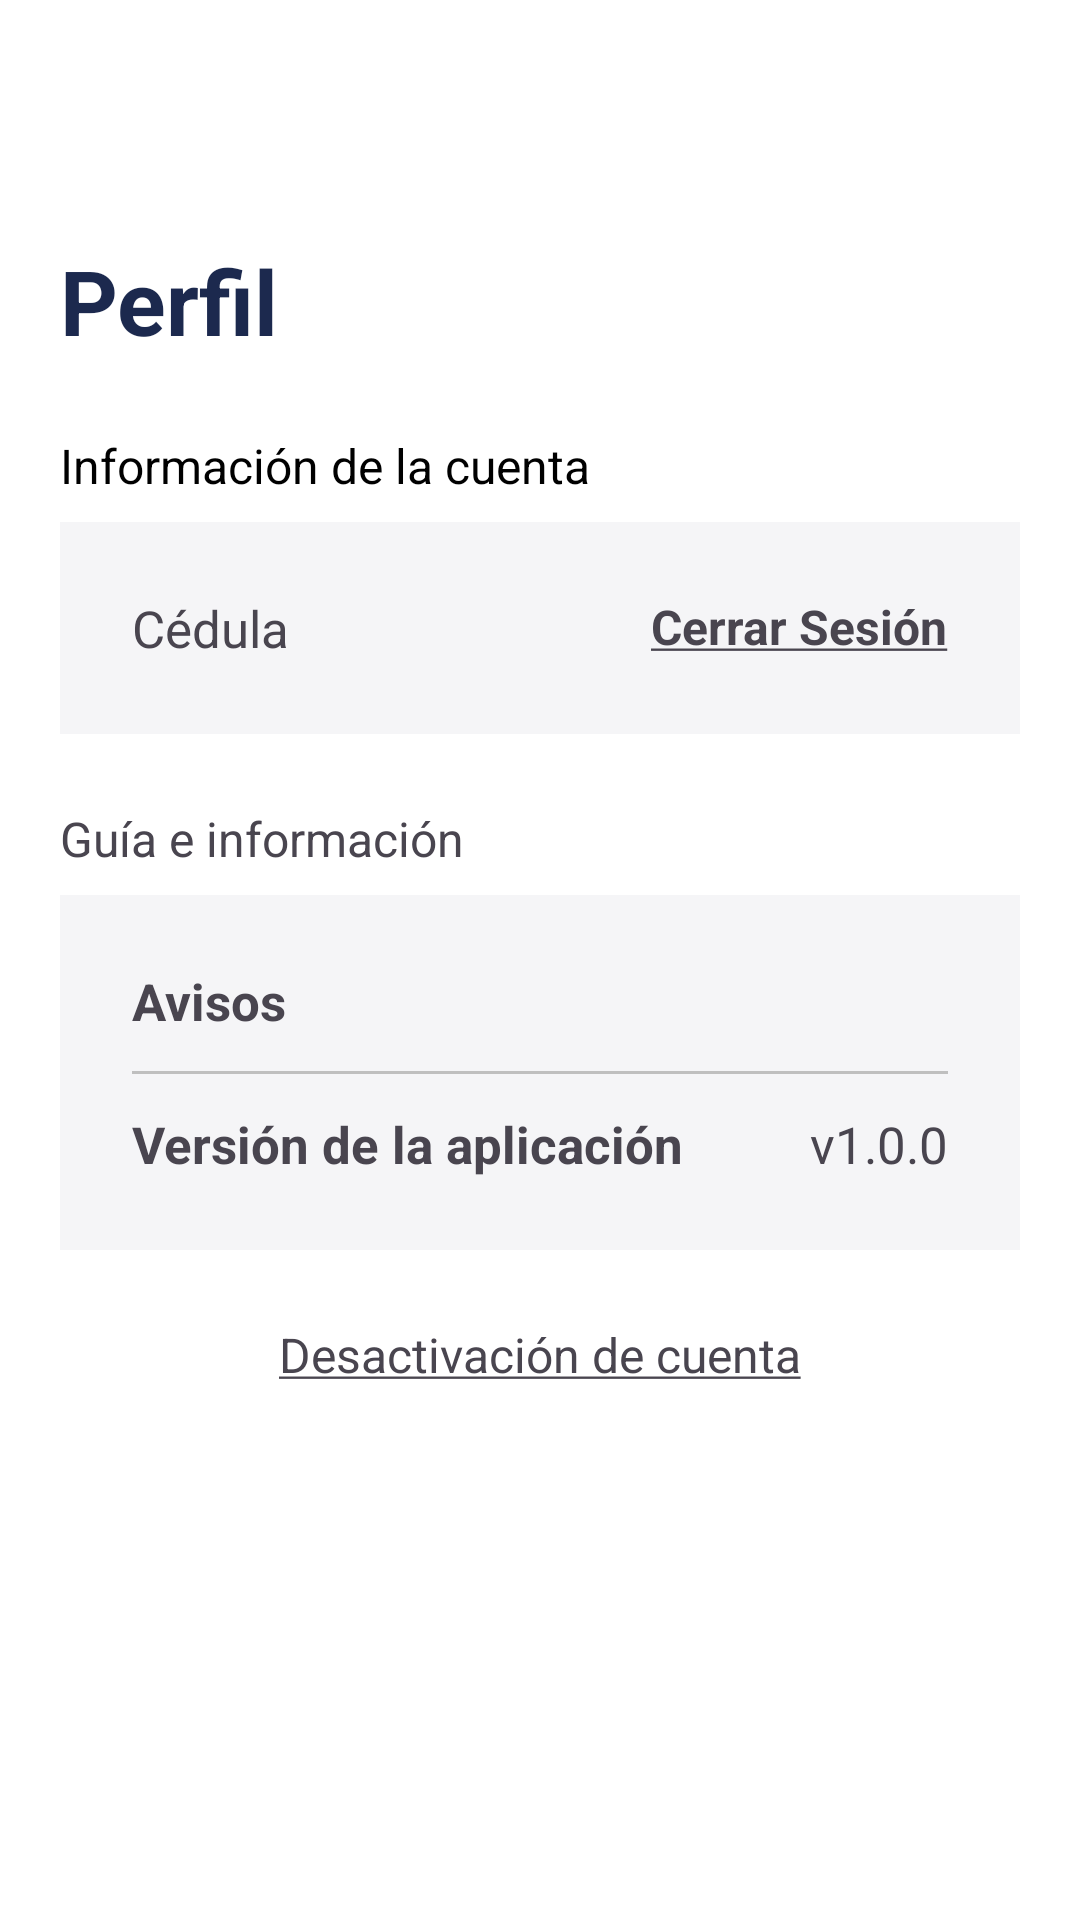

This screen was rendered from an Android layout file. Write that file and the resources it references.
<!-- AndroidManifest.xml: application theme AppTheme -->
<!-- res/layout/setting_main.xml -->
<?xml version="1.0" encoding="utf-8"?>
<androidx.constraintlayout.widget.ConstraintLayout xmlns:android="http://schemas.android.com/apk/res/android"
    xmlns:app="http://schemas.android.com/apk/res-auto"
    xmlns:tools="http://schemas.android.com/tools"
    android:layout_width="match_parent"
    android:layout_height="match_parent"
    tools:context=".SettingActivity">

    <include
        android:id="@+id/header"
        layout="@layout/header_layout"
        android:layout_width="match_parent"
        android:layout_height="wrap_content" />

    <LinearLayout
        android:layout_width="match_parent"
        android:layout_height="wrap_content"
        android:layout_marginStart="20dp"
        android:layout_marginTop="20dp"
        android:layout_marginEnd="20dp"
        android:gravity="center_vertical"
        android:orientation="vertical"
        app:layout_constraintTop_toBottomOf="@id/header">

        <TextView
            android:layout_width="wrap_content"
            android:layout_height="wrap_content"
            android:text="@string/menu_title"
            android:textColor="@color/regal_blue"
            android:textSize="30sp"
            android:textStyle="bold" />

        <TextView
            android:id="@+id/setting_info"
            android:layout_width="wrap_content"
            android:layout_height="wrap_content"
            android:paddingTop="24dp"
            android:paddingBottom="8dp"
            android:text="@string/menu_info"
            android:textColor="@color/black"
            android:textSize="16sp" />

        <LinearLayout
            android:layout_width="match_parent"
            android:layout_height="wrap_content"
            android:background="@color/gray"
            android:orientation="horizontal"
            android:padding="24dp">

            <TextView
                android:layout_width="wrap_content"
                android:layout_height="wrap_content"
                android:paddingStart="0dp"
                android:paddingEnd="8dp"
                android:text="@string/menu_info_nid"
                android:textSize="17sp" />

            <TextView
                android:id="@+id/info_nid_string"
                android:layout_width="0dp"
                android:layout_height="wrap_content"
                android:layout_weight="10"
                android:textSize="17sp"
                android:textStyle="bold" />

            <RelativeLayout
                android:id="@+id/setting_logout"
                android:layout_width="wrap_content"
                android:layout_height="match_parent">
                <TextView
                    android:layout_width="wrap_content"
                    android:layout_height="wrap_content"
                    android:text="@string/menu_info_logout"
                    android:textSize="16sp"
                    android:textStyle="bold" />
            </RelativeLayout>
        </LinearLayout>

        <TextView
            android:layout_width="wrap_content"
            android:layout_height="wrap_content"
            android:paddingTop="24dp"
            android:paddingBottom="8dp"
            android:text="@string/menu_guide"
            android:textSize="16sp" />

        <LinearLayout
            android:layout_width="match_parent"
            android:layout_height="wrap_content"
            android:background="@color/gray"
            android:orientation="vertical"
            android:padding="24dp">

            <LinearLayout
                android:layout_width="match_parent"
                android:layout_height="wrap_content"
                android:orientation="horizontal">
                <TextView
                    android:layout_width="0dp"
                    android:layout_height="wrap_content"
                    android:layout_gravity="center"
                    android:layout_weight="1"
                    android:text="@string/menu_guide_notice"
                    android:textSize="17sp"
                    android:textStyle="bold" />

                <RelativeLayout
                    android:id="@+id/setting_notice_more"
                    android:layout_width="wrap_content"
                    android:layout_height="wrap_content"
                    android:padding="8dp">
                    <ImageView
                        android:layout_width="wrap_content"
                        android:layout_height="wrap_content"
                        android:layout_gravity="center"
                        android:src="@drawable/icon_arrow_right" />
                </RelativeLayout>
            </LinearLayout>

            <View
                android:layout_width="match_parent"
                android:layout_height="1dp"
                android:layout_marginTop="12dp"
                android:layout_marginBottom="12dp"
                android:background="@color/G40" />

            <LinearLayout
                android:layout_width="match_parent"
                android:layout_height="wrap_content"
                android:orientation="horizontal">
                <TextView
                    android:layout_width="0dp"
                    android:layout_height="wrap_content"
                    android:layout_weight="1"
                    android:text="@string/menu_guide_app_version"
                    android:textSize="17sp"
                    android:textStyle="bold" />
                <TextView
                    android:id="@+id/setting_guide_app_version"
                    android:layout_width="wrap_content"
                    android:layout_height="wrap_content"
                    android:text="v1.0.0"
                    android:textSize="17sp" />
            </LinearLayout>
        </LinearLayout>

        <TextView
            android:id="@+id/setting_revoke_service"
            android:layout_width="wrap_content"
            android:layout_height="match_parent"
            android:layout_gravity="center"
            android:layout_marginTop="24dp"
            android:layout_marginBottom="40dp"
            android:clickable="true"
            android:text="@string/menu_revoke_service"
            android:textSize="16sp" />
    </LinearLayout>
</androidx.constraintlayout.widget.ConstraintLayout>
<!-- res/layout/header_layout.xml (included above) -->
<androidx.constraintlayout.widget.ConstraintLayout
    xmlns:android="http://schemas.android.com/apk/res/android"
    xmlns:app="http://schemas.android.com/apk/res-auto"
    android:layout_width="match_parent"
    android:layout_height="match_parent"
    android:orientation="horizontal"
    android:layout_gravity="top"
    app:layout_constraintTop_toTopOf="parent">

    <androidx.appcompat.widget.LinearLayoutCompat
        android:id="@+id/ll_title"
        android:layout_width="match_parent"
        android:layout_height="60dp"
        android:orientation="horizontal"
        app:layout_constraintTop_toTopOf="parent">

        <RelativeLayout
            android:id="@+id/prev_rl"
            android:layout_width="wrap_content"
            android:layout_height="match_parent"
            android:padding="8dp"
            android:paddingEnd="16dp"
            android:paddingStart="8dp"
            android:visibility="gone"
            android:gravity="center_vertical"
            app:layout_constraintTop_toTopOf="parent"
            app:layout_constraintBottom_toBottomOf="parent"
            app:layout_constraintStart_toStartOf="parent">
            <View
                android:layout_width="24dp"
                android:layout_height="24dp"
                android:background="@drawable/icon_arrow_left"/>
        </RelativeLayout>

        <RelativeLayout
            android:id="@+id/more_rl"
            android:layout_width="wrap_content"
            android:layout_height="match_parent"
            android:padding="8dp"
            android:paddingEnd="16dp"
            android:paddingStart="8dp"
            android:gravity="center_vertical"
            android:visibility="gone"
            app:layout_constraintTop_toTopOf="parent"
            app:layout_constraintBottom_toBottomOf="parent"
            app:layout_constraintEnd_toEndOf="parent">
            <View
                android:layout_width="26dp"
                android:layout_height="26dp"
                android:layout_alignParentEnd="true"
                android:background="@drawable/icon_more_selector"/>
        </RelativeLayout>

    </androidx.appcompat.widget.LinearLayoutCompat>
</androidx.constraintlayout.widget.ConstraintLayout>
<!-- resources referenced by this layout -->
<resources>
  <color name="G40">#BFBFBF</color>
  <color name="black">#FF000000</color>
  <color name="gray">#F5F5F7</color>
  <color name="regal_blue">#1C294E</color>
  <string name="menu_guide">Guía e información</string>
  <string name="menu_guide_app_version">Versión de la aplicación</string>
  <string name="menu_guide_notice">Avisos</string>
  <string name="menu_info">Información de la cuenta</string>
  <string name="menu_info_logout"><u>Cerrar Sesión</u></string>
  <string name="menu_info_nid">Cédula</string>
  <string name="menu_revoke_service"><u>Desactivación de cuenta</u></string>
  <string name="menu_title">Perfil</string>
  <style name="AppTheme" parent="Theme.Material3.DayNight.NoActionBar">
          <item name="android:windowBackground">@android:color/white</item>
      </style>
</resources>
